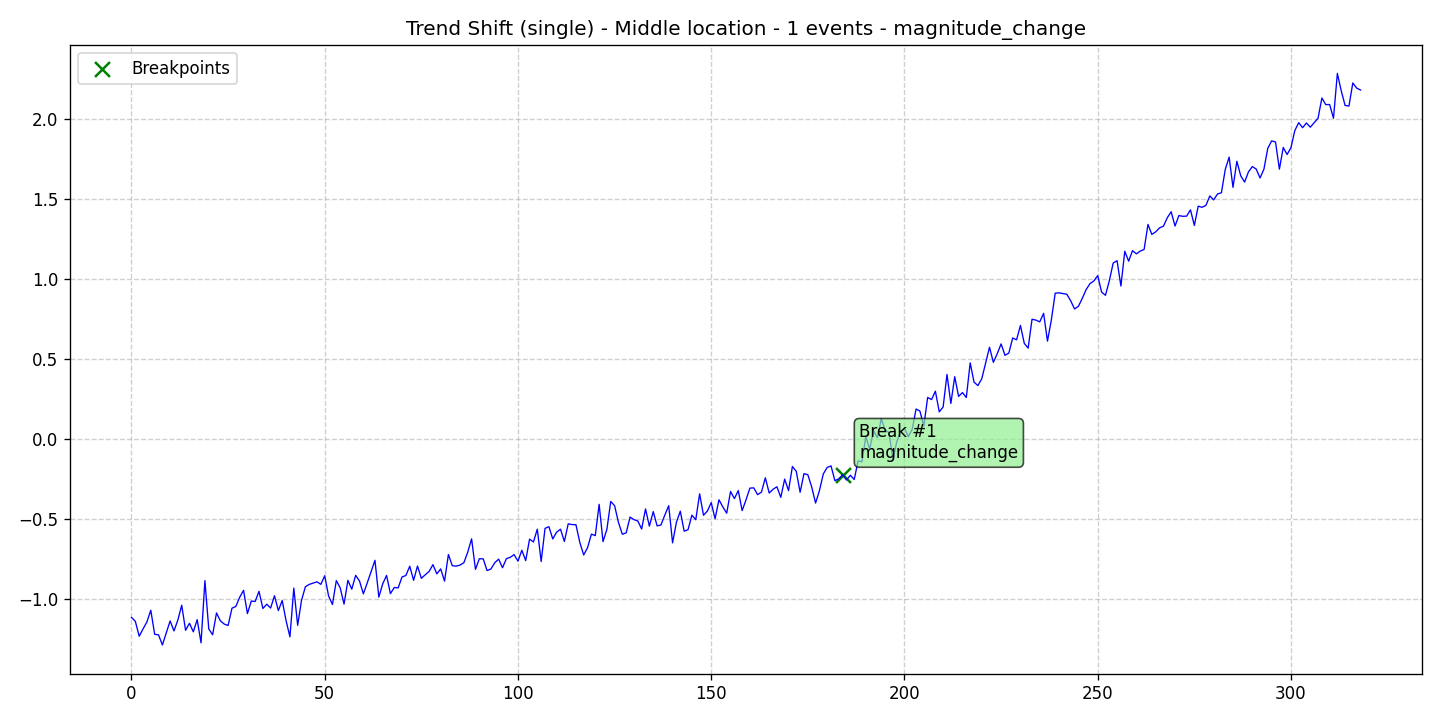

Data behind this chart, as committed beside it:
data, stationary, det_lin_up, det_lin_down, det_quad, det_cubic, det_exp, det_damped, stoc_trend, volatility, single_seas, multiple_seas, point_anom_single, point_anom_multi, collect_anom, context_anom, mean_shift, var_shift, trend_shift, date, is_break, is_anomaly, is_multi, location_beginning
-1.117, 0, 0, 0, 0, 0, 0, 0, 0, 0, 0, 0, 0, 0, 0, 0, 0, 0, 1, 2020-01-01, 0, 0, 0, 0
-1.141, 0, 0, 0, 0, 0, 0, 0, 0, 0, 0, 0, 0, 0, 0, 0, 0, 0, 1, 2020-01-02, 0, 0, 0, 0
-1.234, 0, 0, 0, 0, 0, 0, 0, 0, 0, 0, 0, 0, 0, 0, 0, 0, 0, 1, 2020-01-03, 0, 0, 0, 0
-1.189, 0, 0, 0, 0, 0, 0, 0, 0, 0, 0, 0, 0, 0, 0, 0, 0, 0, 1, 2020-01-04, 0, 0, 0, 0
-1.145, 0, 0, 0, 0, 0, 0, 0, 0, 0, 0, 0, 0, 0, 0, 0, 0, 0, 1, 2020-01-05, 0, 0, 0, 0
-1.072, 0, 0, 0, 0, 0, 0, 0, 0, 0, 0, 0, 0, 0, 0, 0, 0, 0, 1, 2020-01-06, 0, 0, 0, 0
-1.222, 0, 0, 0, 0, 0, 0, 0, 0, 0, 0, 0, 0, 0, 0, 0, 0, 0, 1, 2020-01-07, 0, 0, 0, 0
-1.226, 0, 0, 0, 0, 0, 0, 0, 0, 0, 0, 0, 0, 0, 0, 0, 0, 0, 1, 2020-01-08, 0, 0, 0, 0
-1.289, 0, 0, 0, 0, 0, 0, 0, 0, 0, 0, 0, 0, 0, 0, 0, 0, 0, 1, 2020-01-09, 0, 0, 0, 0
-1.214, 0, 0, 0, 0, 0, 0, 0, 0, 0, 0, 0, 0, 0, 0, 0, 0, 0, 1, 2020-01-10, 0, 0, 0, 0
-1.139, 0, 0, 0, 0, 0, 0, 0, 0, 0, 0, 0, 0, 0, 0, 0, 0, 0, 1, 2020-01-11, 0, 0, 0, 0
-1.201, 0, 0, 0, 0, 0, 0, 0, 0, 0, 0, 0, 0, 0, 0, 0, 0, 0, 1, 2020-01-12, 0, 0, 0, 0
-1.133, 0, 0, 0, 0, 0, 0, 0, 0, 0, 0, 0, 0, 0, 0, 0, 0, 0, 1, 2020-01-13, 0, 0, 0, 0
-1.041, 0, 0, 0, 0, 0, 0, 0, 0, 0, 0, 0, 0, 0, 0, 0, 0, 0, 1, 2020-01-14, 0, 0, 0, 0
-1.197, 0, 0, 0, 0, 0, 0, 0, 0, 0, 0, 0, 0, 0, 0, 0, 0, 0, 1, 2020-01-15, 0, 0, 0, 0
-1.154, 0, 0, 0, 0, 0, 0, 0, 0, 0, 0, 0, 0, 0, 0, 0, 0, 0, 1, 2020-01-16, 0, 0, 0, 0
-1.207, 0, 0, 0, 0, 0, 0, 0, 0, 0, 0, 0, 0, 0, 0, 0, 0, 0, 1, 2020-01-17, 0, 0, 0, 0
-1.131, 0, 0, 0, 0, 0, 0, 0, 0, 0, 0, 0, 0, 0, 0, 0, 0, 0, 1, 2020-01-18, 0, 0, 0, 0
-1.275, 0, 0, 0, 0, 0, 0, 0, 0, 0, 0, 0, 0, 0, 0, 0, 0, 0, 1, 2020-01-19, 0, 0, 0, 0
-0.887, 0, 0, 0, 0, 0, 0, 0, 0, 0, 0, 0, 0, 0, 0, 0, 0, 0, 1, 2020-01-20, 0, 0, 0, 0
-1.189, 0, 0, 0, 0, 0, 0, 0, 0, 0, 0, 0, 0, 0, 0, 0, 0, 0, 1, 2020-01-21, 0, 0, 0, 0
-1.225, 0, 0, 0, 0, 0, 0, 0, 0, 0, 0, 0, 0, 0, 0, 0, 0, 0, 1, 2020-01-22, 0, 0, 0, 0
-1.089, 0, 0, 0, 0, 0, 0, 0, 0, 0, 0, 0, 0, 0, 0, 0, 0, 0, 1, 2020-01-23, 0, 0, 0, 0
-1.138, 0, 0, 0, 0, 0, 0, 0, 0, 0, 0, 0, 0, 0, 0, 0, 0, 0, 1, 2020-01-24, 0, 0, 0, 0
-1.158, 0, 0, 0, 0, 0, 0, 0, 0, 0, 0, 0, 0, 0, 0, 0, 0, 0, 1, 2020-01-25, 0, 0, 0, 0
-1.167, 0, 0, 0, 0, 0, 0, 0, 0, 0, 0, 0, 0, 0, 0, 0, 0, 0, 1, 2020-01-26, 0, 0, 0, 0
-1.059, 0, 0, 0, 0, 0, 0, 0, 0, 0, 0, 0, 0, 0, 0, 0, 0, 0, 1, 2020-01-27, 0, 0, 0, 0
-1.048, 0, 0, 0, 0, 0, 0, 0, 0, 0, 0, 0, 0, 0, 0, 0, 0, 0, 1, 2020-01-28, 0, 0, 0, 0
-0.9908, 0, 0, 0, 0, 0, 0, 0, 0, 0, 0, 0, 0, 0, 0, 0, 0, 0, 1, 2020-01-29, 0, 0, 0, 0
-0.9477, 0, 0, 0, 0, 0, 0, 0, 0, 0, 0, 0, 0, 0, 0, 0, 0, 0, 1, 2020-01-30, 0, 0, 0, 0
-1.093, 0, 0, 0, 0, 0, 0, 0, 0, 0, 0, 0, 0, 0, 0, 0, 0, 0, 1, 2020-01-31, 0, 0, 0, 0
-1.014, 0, 0, 0, 0, 0, 0, 0, 0, 0, 0, 0, 0, 0, 0, 0, 0, 0, 1, 2020-02-01, 0, 0, 0, 0
-1.017, 0, 0, 0, 0, 0, 0, 0, 0, 0, 0, 0, 0, 0, 0, 0, 0, 0, 1, 2020-02-02, 0, 0, 0, 0
-0.9536, 0, 0, 0, 0, 0, 0, 0, 0, 0, 0, 0, 0, 0, 0, 0, 0, 0, 1, 2020-02-03, 0, 0, 0, 0
-1.061, 0, 0, 0, 0, 0, 0, 0, 0, 0, 0, 0, 0, 0, 0, 0, 0, 0, 1, 2020-02-04, 0, 0, 0, 0
-1.034, 0, 0, 0, 0, 0, 0, 0, 0, 0, 0, 0, 0, 0, 0, 0, 0, 0, 1, 2020-02-05, 0, 0, 0, 0
-1.058, 0, 0, 0, 0, 0, 0, 0, 0, 0, 0, 0, 0, 0, 0, 0, 0, 0, 1, 2020-02-06, 0, 0, 0, 0
-0.9813, 0, 0, 0, 0, 0, 0, 0, 0, 0, 0, 0, 0, 0, 0, 0, 0, 0, 1, 2020-02-07, 0, 0, 0, 0
-1.074, 0, 0, 0, 0, 0, 0, 0, 0, 0, 0, 0, 0, 0, 0, 0, 0, 0, 1, 2020-02-08, 0, 0, 0, 0
-1.011, 0, 0, 0, 0, 0, 0, 0, 0, 0, 0, 0, 0, 0, 0, 0, 0, 0, 1, 2020-02-09, 0, 0, 0, 0
-1.137, 0, 0, 0, 0, 0, 0, 0, 0, 0, 0, 0, 0, 0, 0, 0, 0, 0, 1, 2020-02-10, 0, 0, 0, 0
-1.238, 0, 0, 0, 0, 0, 0, 0, 0, 0, 0, 0, 0, 0, 0, 0, 0, 0, 1, 2020-02-11, 0, 0, 0, 0
-0.9334, 0, 0, 0, 0, 0, 0, 0, 0, 0, 0, 0, 0, 0, 0, 0, 0, 0, 1, 2020-02-12, 0, 0, 0, 0
-1.166, 0, 0, 0, 0, 0, 0, 0, 0, 0, 0, 0, 0, 0, 0, 0, 0, 0, 1, 2020-02-13, 0, 0, 0, 0
-1.01, 0, 0, 0, 0, 0, 0, 0, 0, 0, 0, 0, 0, 0, 0, 0, 0, 0, 1, 2020-02-14, 0, 0, 0, 0
-0.925, 0, 0, 0, 0, 0, 0, 0, 0, 0, 0, 0, 0, 0, 0, 0, 0, 0, 1, 2020-02-15, 0, 0, 0, 0
-0.9104, 0, 0, 0, 0, 0, 0, 0, 0, 0, 0, 0, 0, 0, 0, 0, 0, 0, 1, 2020-02-16, 0, 0, 0, 0
-0.9023, 0, 0, 0, 0, 0, 0, 0, 0, 0, 0, 0, 0, 0, 0, 0, 0, 0, 1, 2020-02-17, 0, 0, 0, 0
-0.8943, 0, 0, 0, 0, 0, 0, 0, 0, 0, 0, 0, 0, 0, 0, 0, 0, 0, 1, 2020-02-18, 0, 0, 0, 0
-0.9101, 0, 0, 0, 0, 0, 0, 0, 0, 0, 0, 0, 0, 0, 0, 0, 0, 0, 1, 2020-02-19, 0, 0, 0, 0
-0.8566, 0, 0, 0, 0, 0, 0, 0, 0, 0, 0, 0, 0, 0, 0, 0, 0, 0, 1, 2020-02-20, 0, 0, 0, 0
-0.9829, 0, 0, 0, 0, 0, 0, 0, 0, 0, 0, 0, 0, 0, 0, 0, 0, 0, 1, 2020-02-21, 0, 0, 0, 0
-1.036, 0, 0, 0, 0, 0, 0, 0, 0, 0, 0, 0, 0, 0, 0, 0, 0, 0, 1, 2020-02-22, 0, 0, 0, 0
-0.8863, 0, 0, 0, 0, 0, 0, 0, 0, 0, 0, 0, 0, 0, 0, 0, 0, 0, 1, 2020-02-23, 0, 0, 0, 0
-0.9317, 0, 0, 0, 0, 0, 0, 0, 0, 0, 0, 0, 0, 0, 0, 0, 0, 0, 1, 2020-02-24, 0, 0, 0, 0
-1.034, 0, 0, 0, 0, 0, 0, 0, 0, 0, 0, 0, 0, 0, 0, 0, 0, 0, 1, 2020-02-25, 0, 0, 0, 0
-0.8852, 0, 0, 0, 0, 0, 0, 0, 0, 0, 0, 0, 0, 0, 0, 0, 0, 0, 1, 2020-02-26, 0, 0, 0, 0
-0.9401, 0, 0, 0, 0, 0, 0, 0, 0, 0, 0, 0, 0, 0, 0, 0, 0, 0, 1, 2020-02-27, 0, 0, 0, 0
-0.8538, 0, 0, 0, 0, 0, 0, 0, 0, 0, 0, 0, 0, 0, 0, 0, 0, 0, 1, 2020-02-28, 0, 0, 0, 0
-0.8895, 0, 0, 0, 0, 0, 0, 0, 0, 0, 0, 0, 0, 0, 0, 0, 0, 0, 1, 2020-02-29, 0, 0, 0, 0
... 259 more rows
